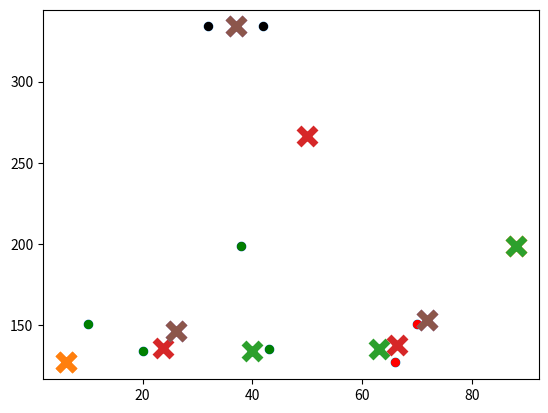

Source code (Python):
import numpy as np
import matplotlib.pyplot as plt
import random

def cluster_content(X, mu):
    cluster = {}
    for x in X:
        value = min([(i[0],np.linalg.norm(x - mu[i[0]]))for i in enumerate(mu)], key=lambda s:s[1])[0]
        try:
            cluster[value].append(x)
        except:
            cluster[value] = [x]
    return cluster


def new_center(mu, cluster):
    keys =sorted(cluster.keys())
    newmu = np.array([(np.mean(cluster[k],axis = 0))for k in keys])
    #for k in keys:
    #    newmu.append(np.mean(cluster[k],axis = 0))
    return newmu

def matched(newmu, oldmu):
    return (set([tuple(a)for a in newmu]) == set([tuple(a)for a in oldmu]))

def Apply_Kmeans(X, K, N):
    temp1 = np.random.randint(N, size = K)
    oldmu = np.array([X[i]for i in temp1])
    temp2 = np.random.randint(N, size=K)
    newmu = np.array([X[i] for i in temp2])
    cluster = cluster_content(X, oldmu)
    itr = 0
    plot_cluster(oldmu,cluster,itr)
    while not matched(newmu, oldmu):
        itr = itr + 1
        oldmu = newmu
        cluster = cluster_content(X,newmu)
        plot_cluster(newmu, cluster,itr)
        newmu = new_center(newmu, cluster)
    plot_cluster(newmu, cluster, itr)
    return

def plot_cluster(mu,cluster, itr):
    color = 10 * ['r.','g.','k.','c.','b.','m.']
    print('Iteration number : ',itr)
    for l in cluster.keys():
        for m in range(len(cluster[l])):
            plt.plot(cluster[l][m][0], cluster[l][m][1], color[l], markersize=10)
    plt.scatter(mu[:,0],mu[:,1],marker = 'x', s = 150, linewidths = 5, zorder = 10)
    plt.show()

def init_graph(N):
    X = np.array([[20,134],[32,334],[43,135],[6,127],[38,199],[10,151],[40,134],[42,334],[63,135],[66,127],[88,199],[70,151]])
    return X


def Simulate_Clusters():
    print(".........Starting Cluster Simulation.........")
    N = 12
    K = 3
    print('Now Enter the bounds for choosing uniform value....\n')

    X = init_graph(N)
    plt.scatter(X[:, 0], X[:, 1])
    plt.show()
    temp = Apply_Kmeans(X, K, N)


if __name__ == '__main__':
    Simulate_Clusters()